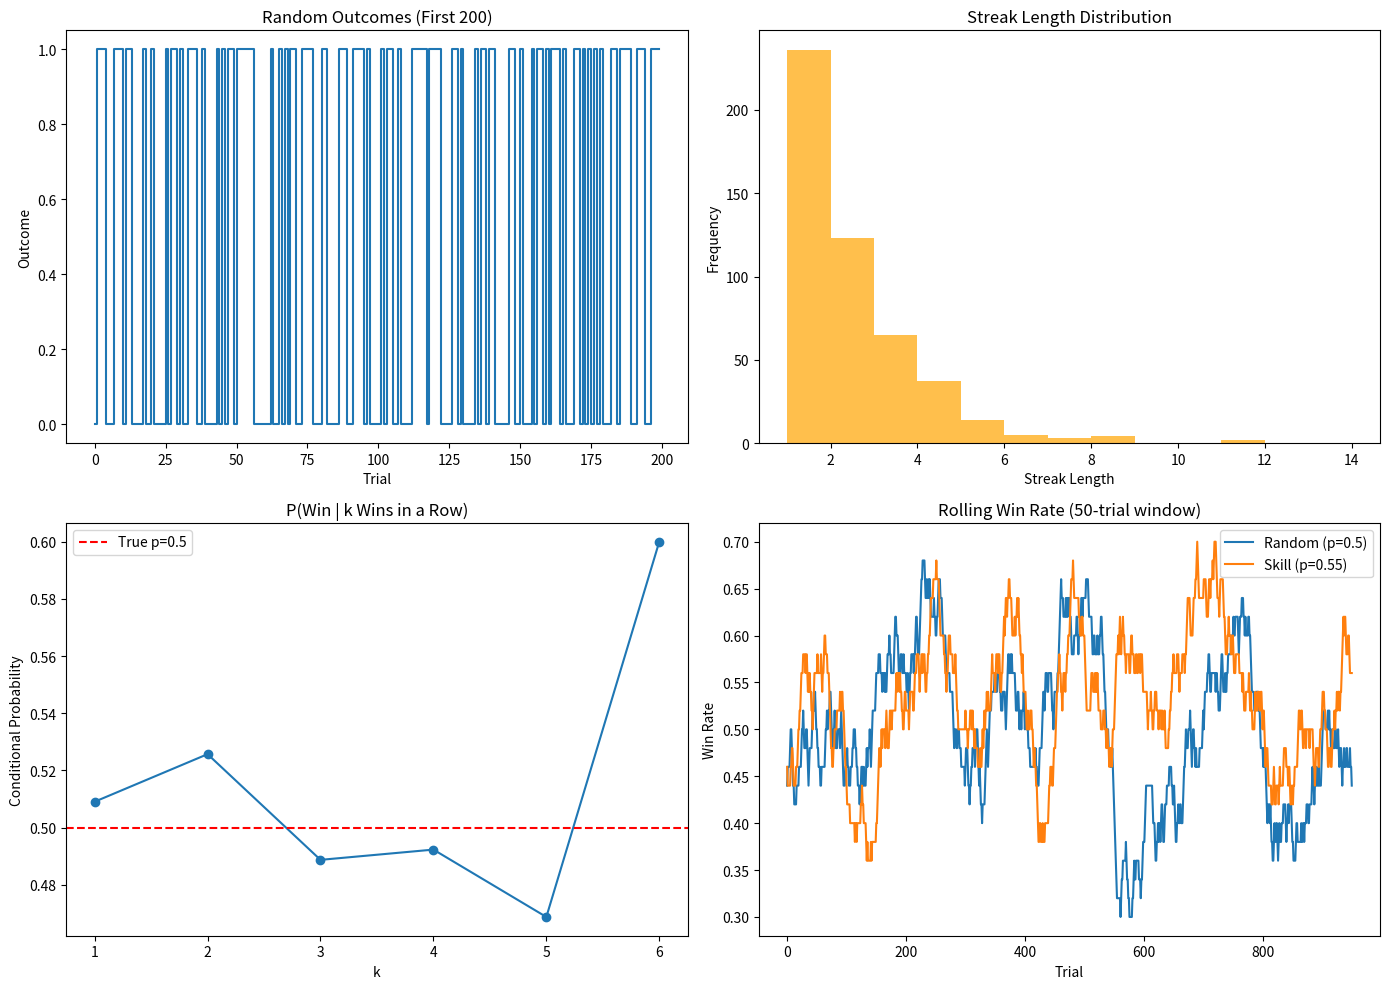

The matplotlib source for this figure:
"""
Extracted from: hot_hand_fallacy.md
"""

import numpy as np
import matplotlib.pyplot as plt

np.random.seed(42)

# Simulate coin flips (fair)
num_trials = 1000
flips = np.random.binomial(1, 0.5, num_trials)

# Identify streaks
streak_lengths = []
current = 1
for i in range(1, num_trials):
    if flips[i] == flips[i-1]:
        current += 1
    else:
        streak_lengths.append(current)
        current = 1
streak_lengths.append(current)

# Conditional probability after streaks
max_k = 6
cond_probs = []
for k in range(1, max_k + 1):
    indices = []
    count = 0
    for i in range(k, num_trials):
        if np.all(flips[i-k:i] == 1):  # k wins in a row
            count += 1
            indices.append(i)
    if count > 0:
        cond_prob = flips[indices].mean()
    else:
        cond_prob = np.nan
    cond_probs.append(cond_prob)

# Simulate skill-based streaks (slight edge)
skill_flips = np.random.binomial(1, 0.55, num_trials)

# Plot results
fig, axes = plt.subplots(2, 2, figsize=(14, 10))

# Plot 1: Sequence of flips
axes[0, 0].plot(flips[:200], drawstyle='steps-post')
axes[0, 0].set_title('Random Outcomes (First 200)')
axes[0, 0].set_xlabel('Trial')
axes[0, 0].set_ylabel('Outcome')

# Plot 2: Streak length distribution
axes[0, 1].hist(streak_lengths, bins=range(1, 15), alpha=0.7, color='orange')
axes[0, 1].set_title('Streak Length Distribution')
axes[0, 1].set_xlabel('Streak Length')
axes[0, 1].set_ylabel('Frequency')

# Plot 3: Conditional probability after k wins
axes[1, 0].plot(range(1, max_k + 1), cond_probs, marker='o')
axes[1, 0].axhline(0.5, color='red', linestyle='--', label='True p=0.5')
axes[1, 0].set_title('P(Win | k Wins in a Row)')
axes[1, 0].set_xlabel('k')
axes[1, 0].set_ylabel('Conditional Probability')
axes[1, 0].legend()

# Plot 4: Random vs skill-based win rates
window = 50
random_rate = np.convolve(flips, np.ones(window)/window, mode='valid')
skill_rate = np.convolve(skill_flips, np.ones(window)/window, mode='valid')

axes[1, 1].plot(random_rate, label='Random (p=0.5)')
axes[1, 1].plot(skill_rate, label='Skill (p=0.55)')
axes[1, 1].set_title('Rolling Win Rate (50-trial window)')
axes[1, 1].set_xlabel('Trial')
axes[1, 1].set_ylabel('Win Rate')
axes[1, 1].legend()

plt.tight_layout()
plt.show()

print(f"Average streak length: {np.mean(streak_lengths):.2f}")
print(f"Max streak length observed: {max(streak_lengths)}")
print(f"Conditional probs after k wins: {cond_probs}")
